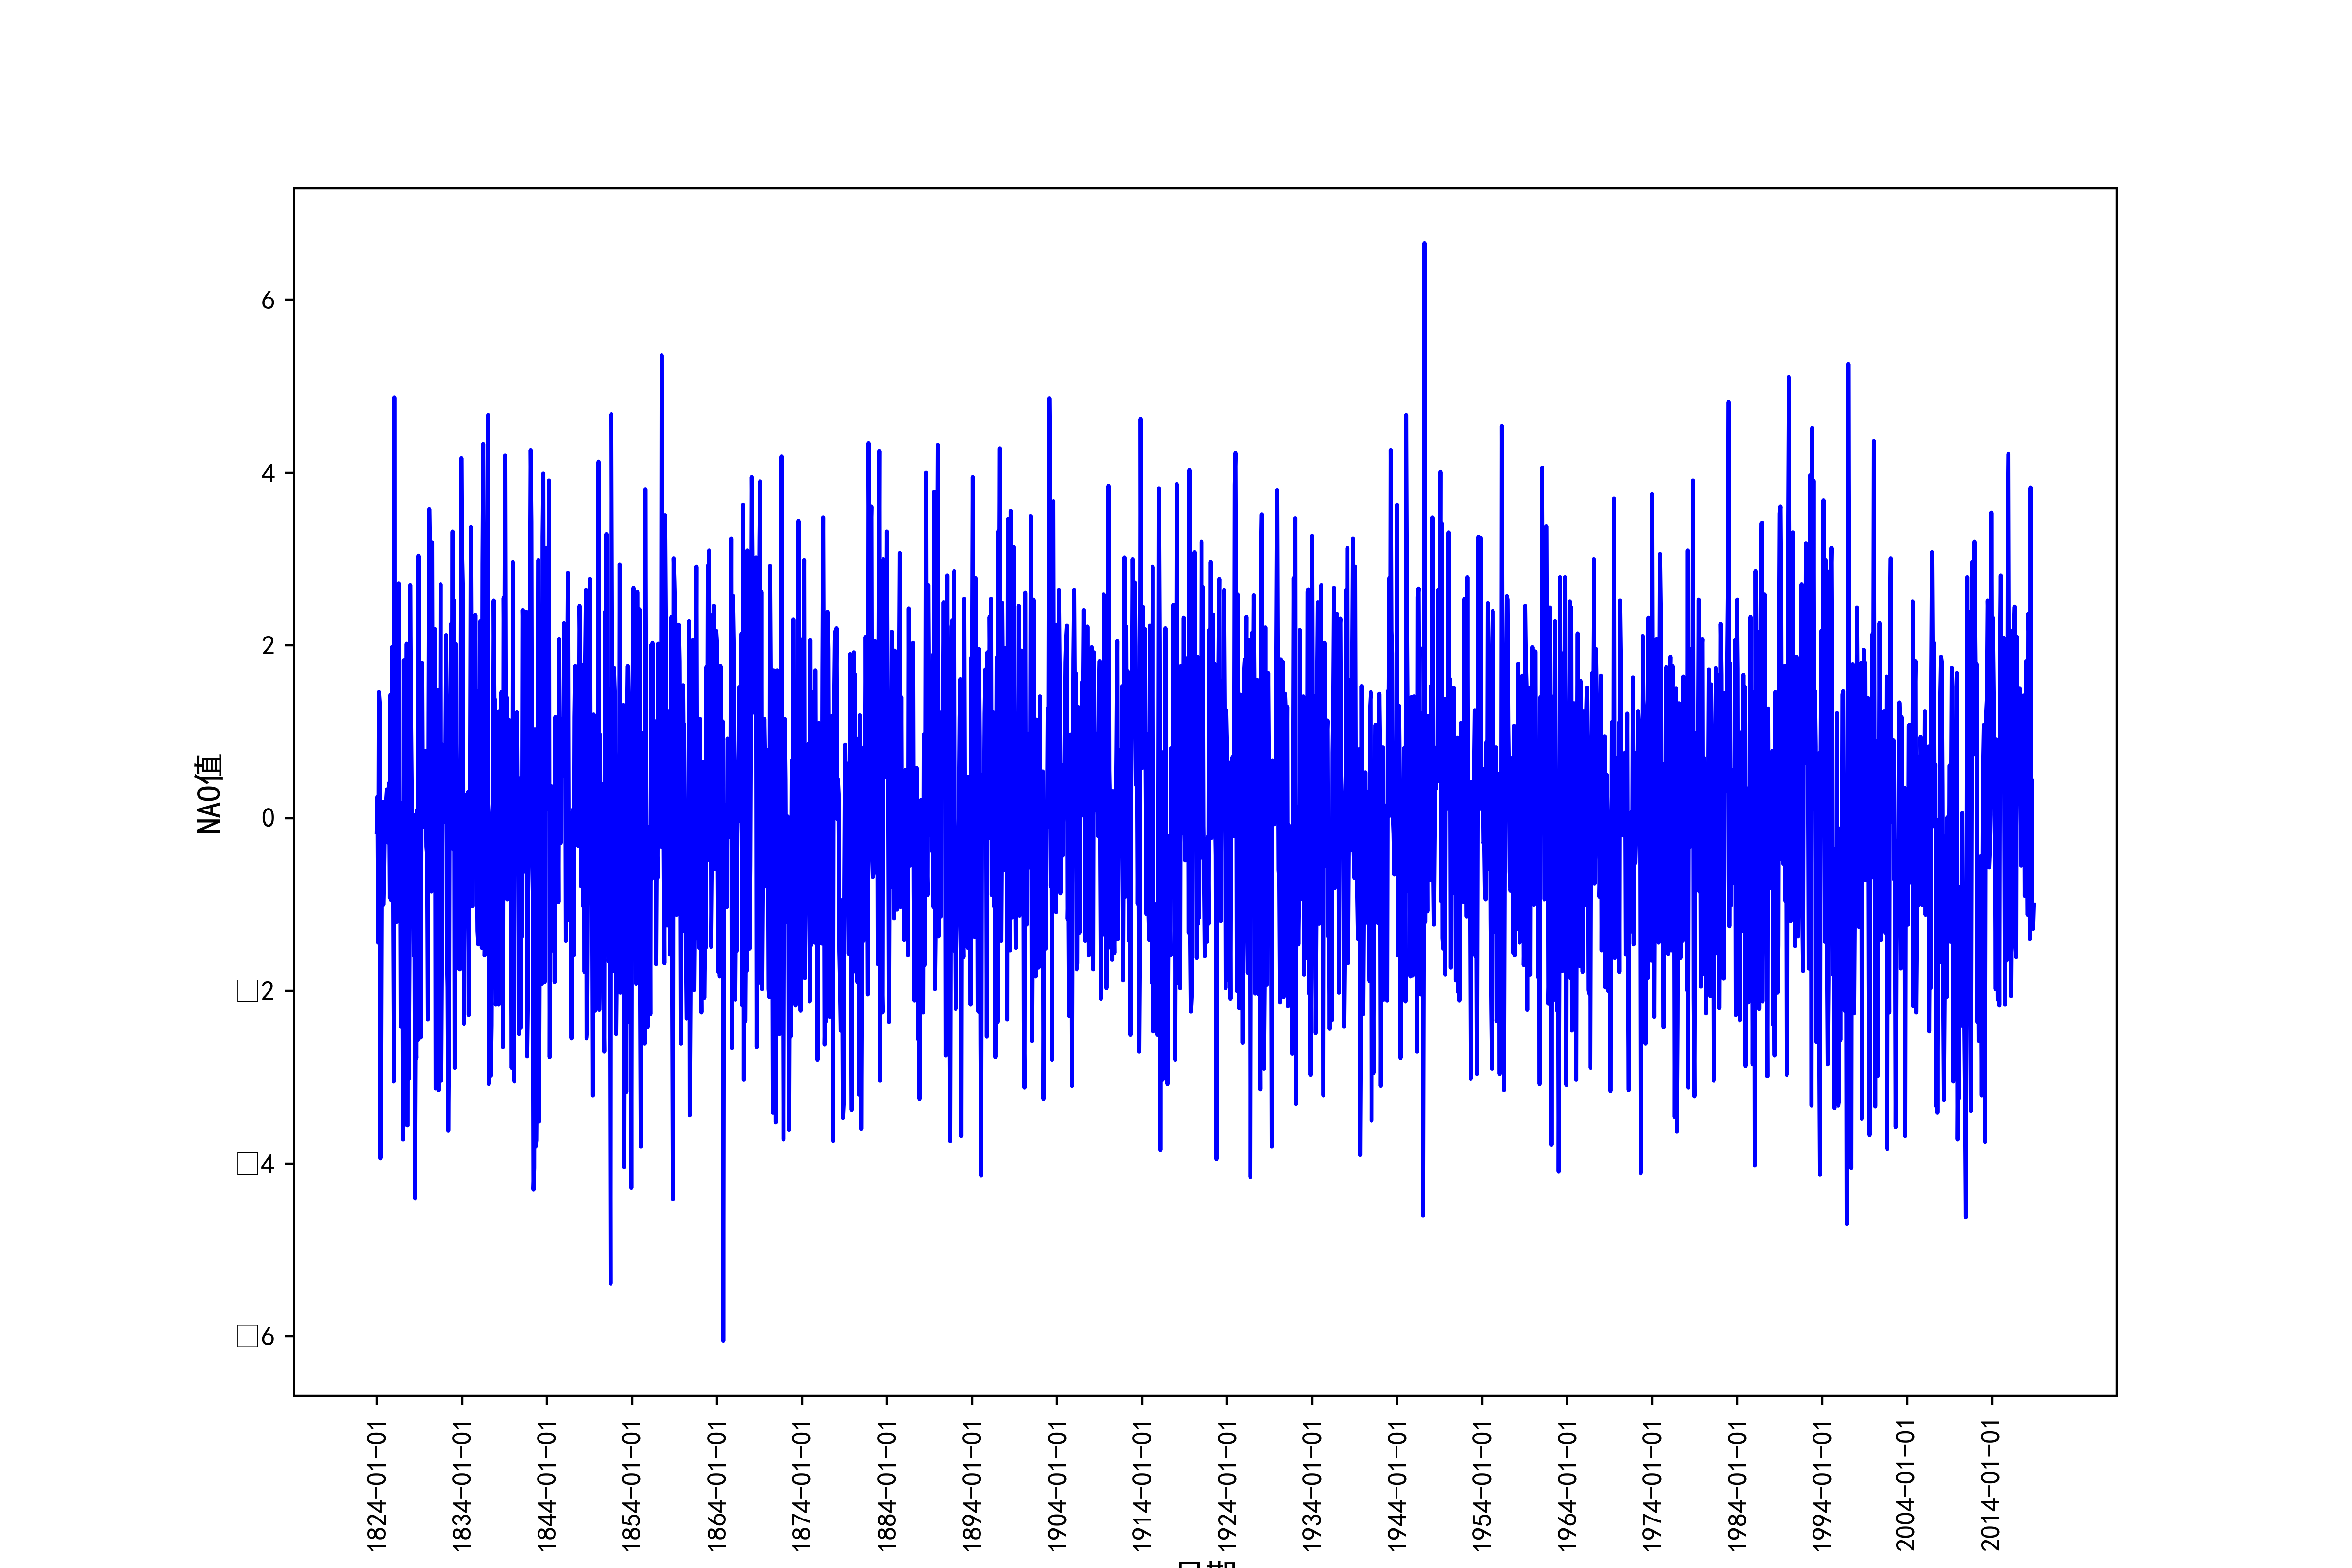

The data file committed next to this chart (first rows):
Date, NAO, label
1824-01-01, -0.16, ColdRelate
1824-02-01, 0.25, WarmRelate
1824-03-01, -1.44, ColdRelate
1824-04-01, 1.46, WarmRelate
1824-05-01, 1.34, WarmRelate
1824-06-01, -3.94, ColdRelate
1824-07-01, -2.75, ColdRelate
1824-08-01, -0.08, ColdRelate
1824-09-01, 0.19, WarmRelate
1824-10-01, -1.0, ColdRelate
1824-11-01, -0.7, ColdRelate
1824-12-01, -0.01, ColdRelate
1825-01-01, -0.23, ColdRelate
1825-02-01, 0.21, WarmRelate
1825-03-01, 0.33, WarmRelate
1825-04-01, -0.28, ColdRelate
1825-05-01, 0.13, WarmRelate
1825-06-01, 0.41, WarmRelate
1825-07-01, -0.92, ColdRelate
1825-08-01, 1.43, WarmRelate
1825-09-01, -0.95, ColdRelate
1825-10-01, 1.98, WarmRelate
1825-11-01, 1.06, WarmRelate
1825-12-01, -1.31, ColdRelate
1826-01-01, -3.05, ColdRelate
1826-02-01, 4.87, WarmRelate
1826-03-01, -0.97, ColdRelate
1826-04-01, 1.78, WarmRelate
1826-05-01, -1.2, ColdRelate
1826-06-01, 0.83, WarmRelate
1826-07-01, 1.89, WarmRelate
1826-08-01, 2.72, WarmRelate
1826-09-01, -0.76, ColdRelate
1826-10-01, 0.18, WarmRelate
1826-11-01, -2.41, ColdRelate
1826-12-01, -0.59, ColdRelate
1827-01-01, -0.45, ColdRelate
1827-02-01, -3.72, ColdRelate
1827-03-01, 1.83, WarmRelate
1827-04-01, -0.83, ColdRelate
1827-05-01, 1.2, WarmRelate
1827-06-01, -0.07, ColdRelate
1827-07-01, 2.02, WarmRelate
1827-08-01, -3.56, ColdRelate
1827-09-01, -0.07, ColdRelate
1827-10-01, -3.02, ColdRelate
1827-11-01, -1.42, ColdRelate
1827-12-01, 2.7, WarmRelate
1828-01-01, 1.27, WarmRelate
1828-02-01, 0.37, WarmRelate
1828-03-01, -0.18, ColdRelate
1828-04-01, 0.04, WarmRelate
1828-05-01, -1.59, ColdRelate
1828-06-01, -1.33, ColdRelate
1828-07-01, -4.4, ColdRelate
1828-08-01, -2.54, ColdRelate
1828-09-01, -2.78, ColdRelate
1828-10-01, 0.1, WarmRelate
1828-11-01, -2.57, ColdRelate
1828-12-01, 3.04, WarmRelate
... 2,280 more rows
